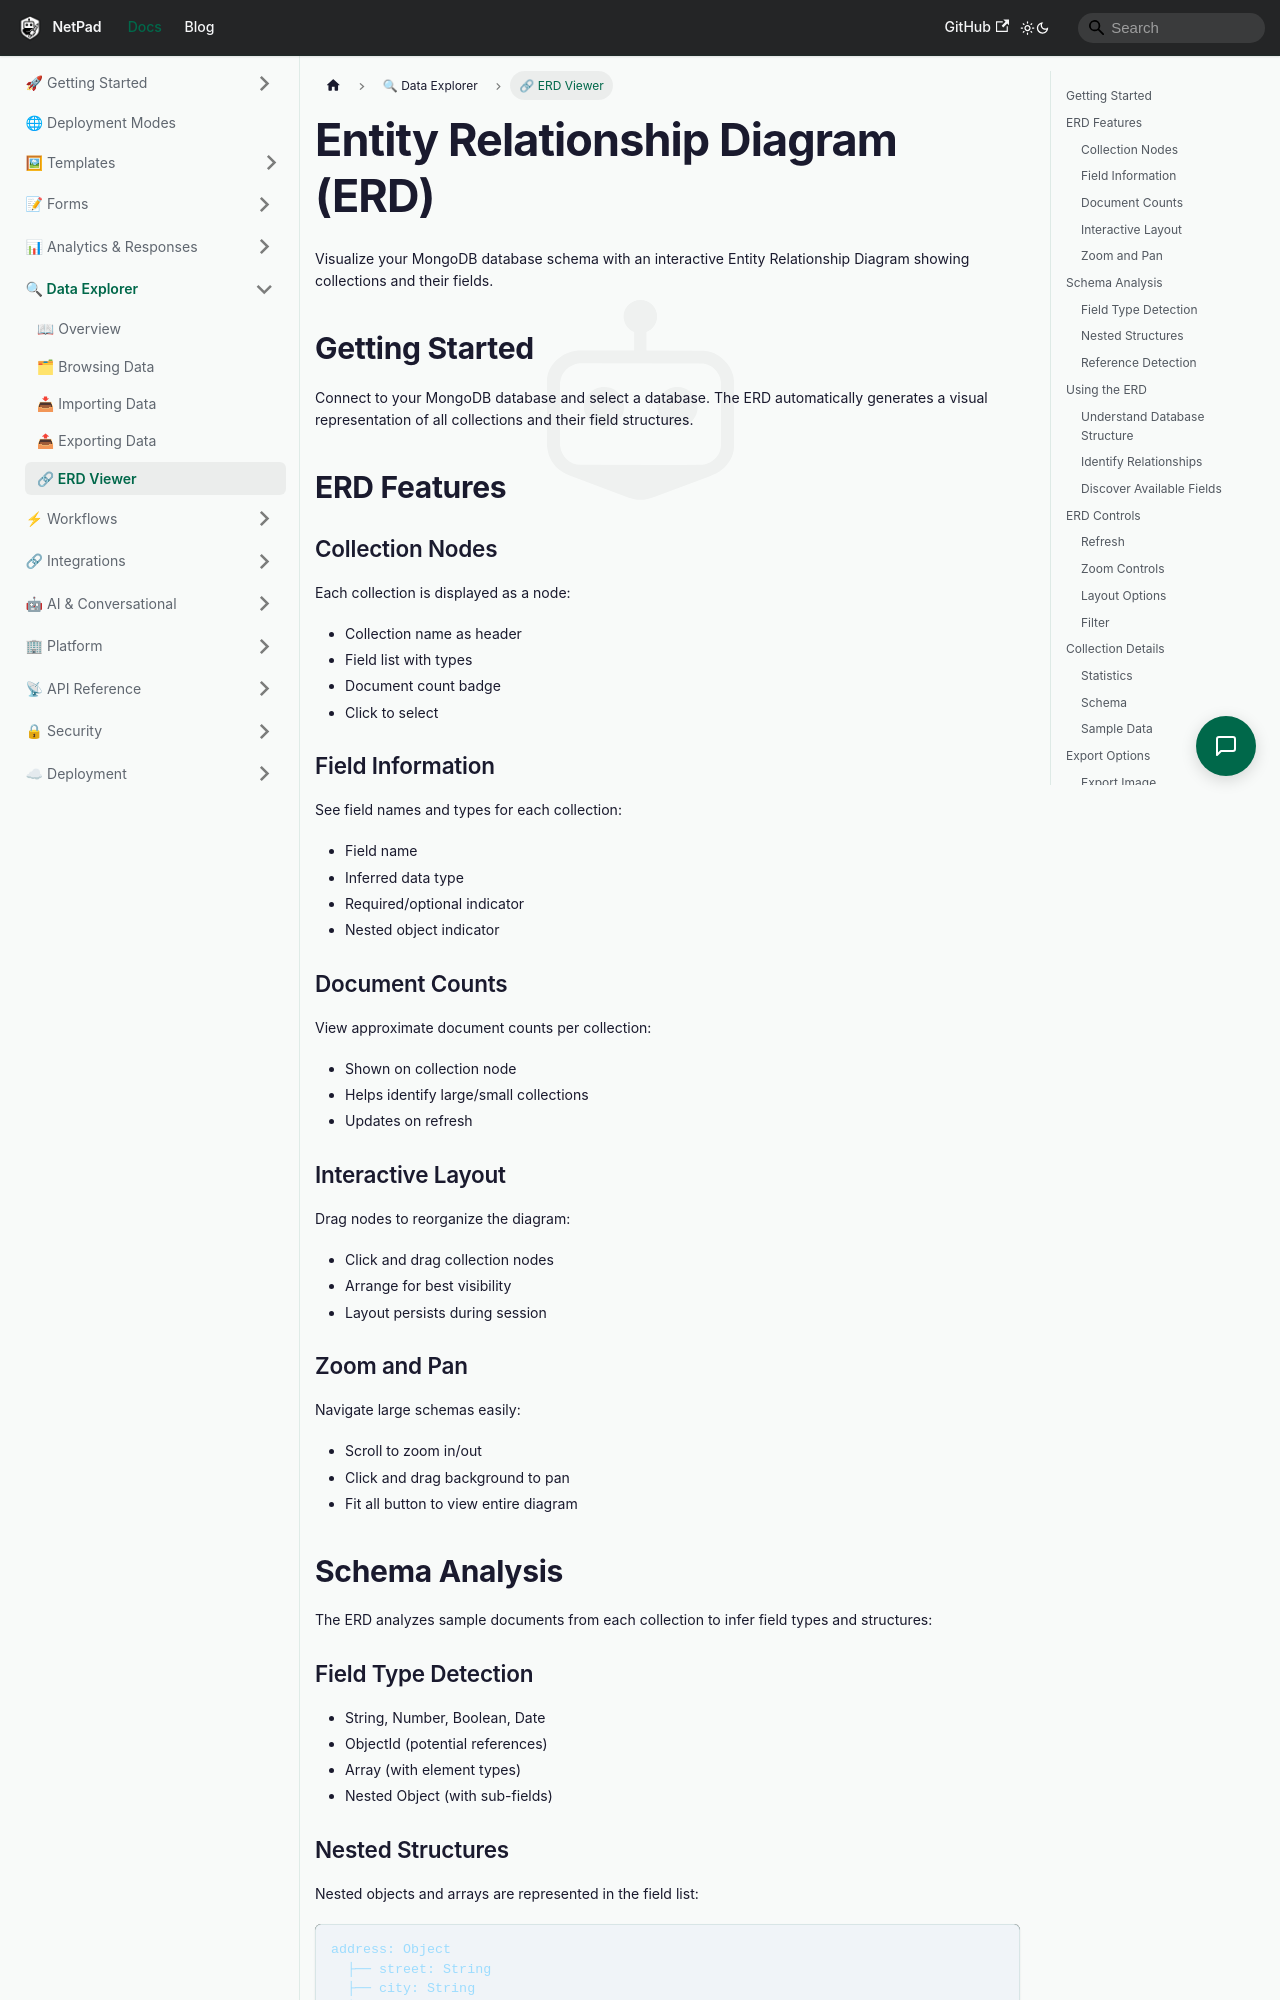

repository: mrlynn/netpad-docs · page: docs/data-explorer/erd-viewer/index.html · generator: docusaurus

# Entity Relationship Diagram (ERD)

Visualize your MongoDB database schema with an interactive Entity Relationship Diagram showing collections and their fields.

## Getting Started

Connect to your MongoDB database and select a database. The ERD automatically generates a visual representation of all collections and their field structures.

## ERD Features

### Collection Nodes
Each collection is displayed as a node:
- Collection name as header
- Field list with types
- Document count badge
- Click to select

### Field Information
See field names and types for each collection:
- Field name
- Inferred data type
- Required/optional indicator
- Nested object indicator

### Document Counts
View approximate document counts per collection:
- Shown on collection node
- Helps identify large/small collections
- Updates on refresh

### Interactive Layout
Drag nodes to reorganize the diagram:
- Click and drag collection nodes
- Arrange for best visibility
- Layout persists during session

### Zoom and Pan
Navigate large schemas easily:
- Scroll to zoom in/out
- Click and drag background to pan
- Fit all button to view entire diagram

## Schema Analysis

The ERD analyzes sample documents from each collection to infer field types and structures:
